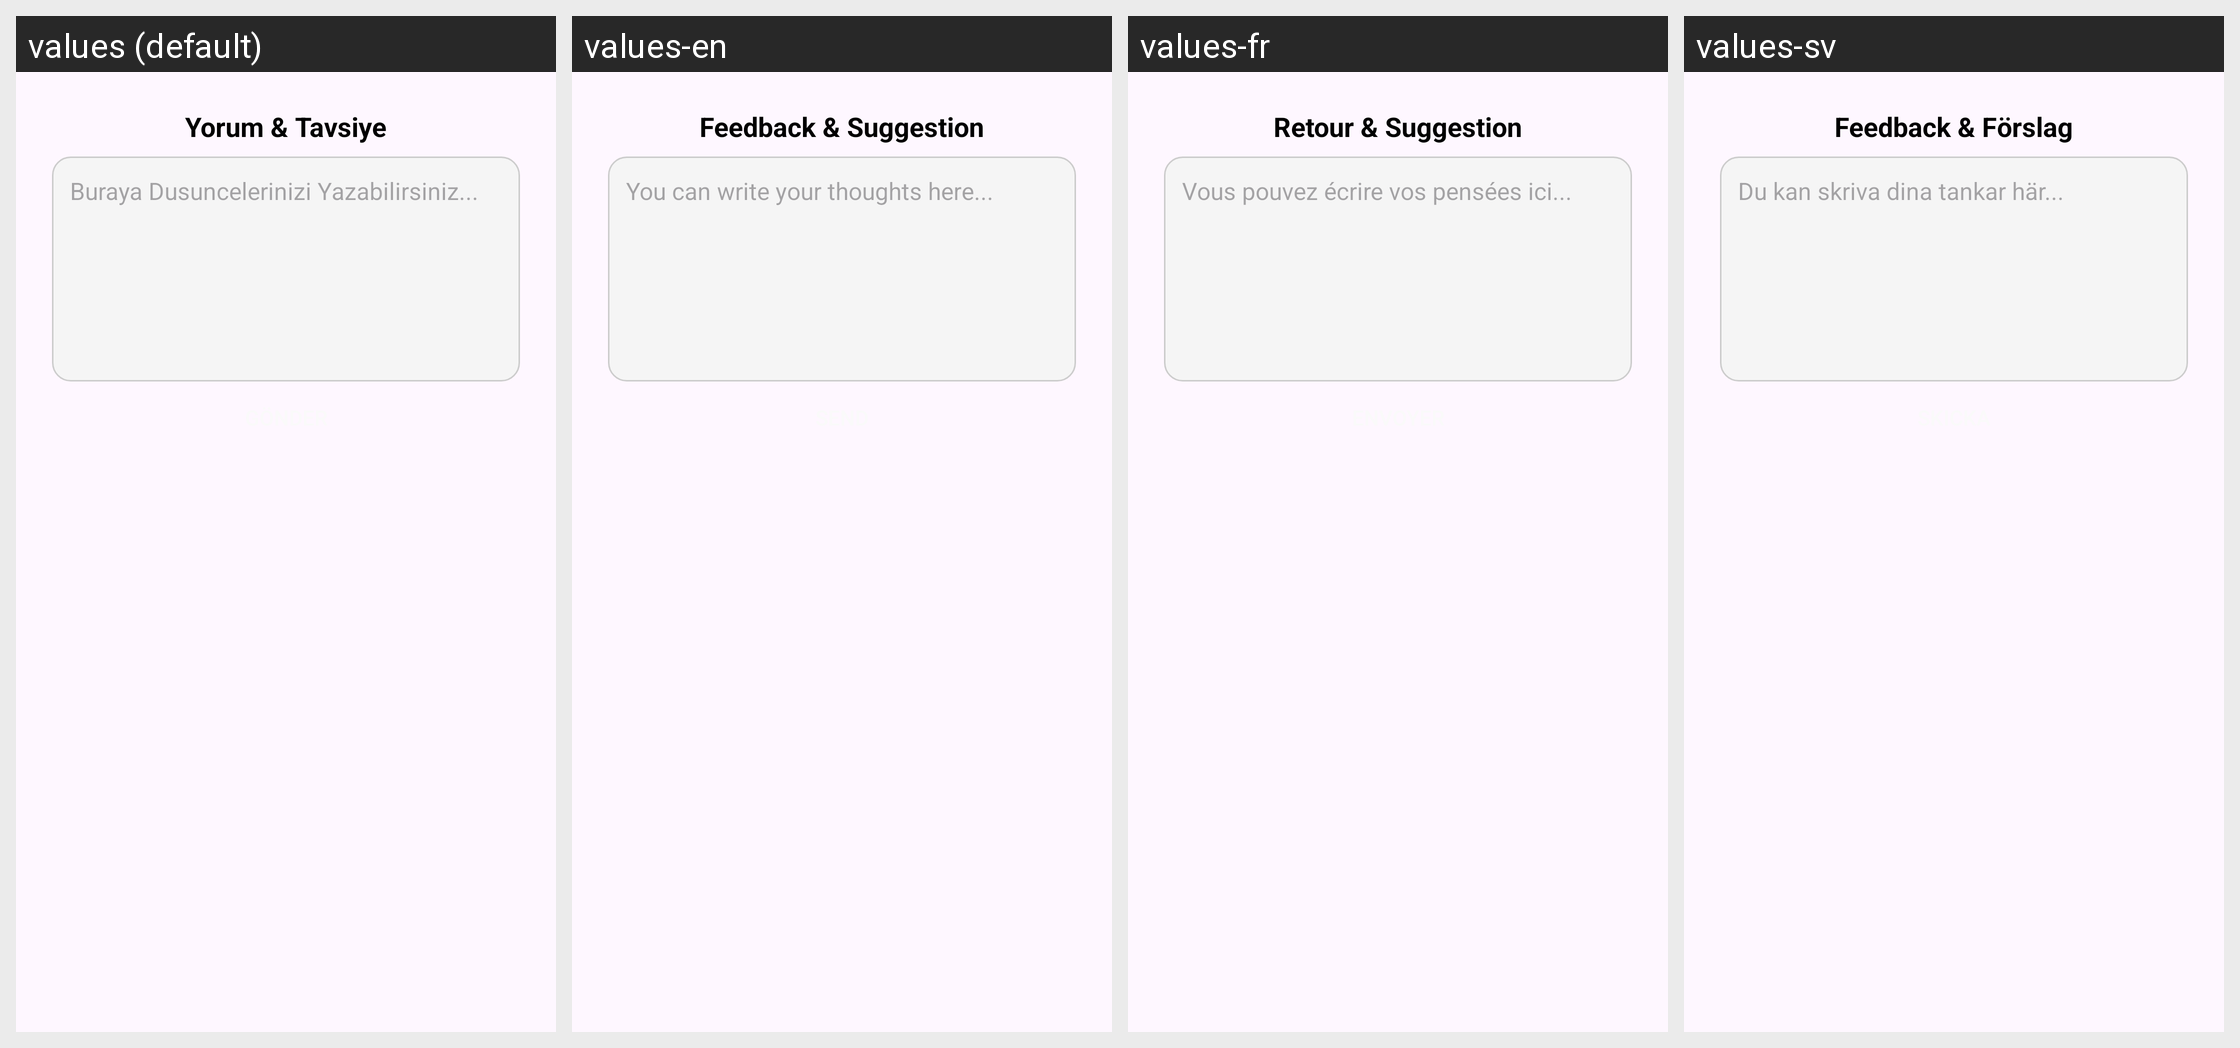

For this localized Android screen grid, give each drawn string resource with its value in every locale shown.
Android screen res/layout/bottom_sheet_feedback.xml rendered under 4 locales, left to right: values (default), values-en, values-fr, values-sv. Device: Nexus 5 (rendered at 1080×1920; each locale shown at half size, 540×960, under a caption strip naming it); theme Theme.TravellerFelix.
Other locales in the repository, not shown: values-it.
Strings drawn on this screen, with the default value and each locale's value (text and hints the layout hard-codes, and strings that could not be matched under every locale, appear in the picture but are not listed):

yorum_tavsiye
  values: Yorum & Tavsiye
  values-en: Feedback & Suggestion
  values-fr: Retour & Suggestion
  values-sv: Feedback & Förslag

buraya_dusuncelerinizi_yazabilirsiniz
  values: Buraya Dusuncelerinizi Yazabilirsiniz...
  values-en: You can write your thoughts here...
  values-fr: Vous pouvez écrire vos pensées ici...
  values-sv: Du kan skriva dina tankar här...
